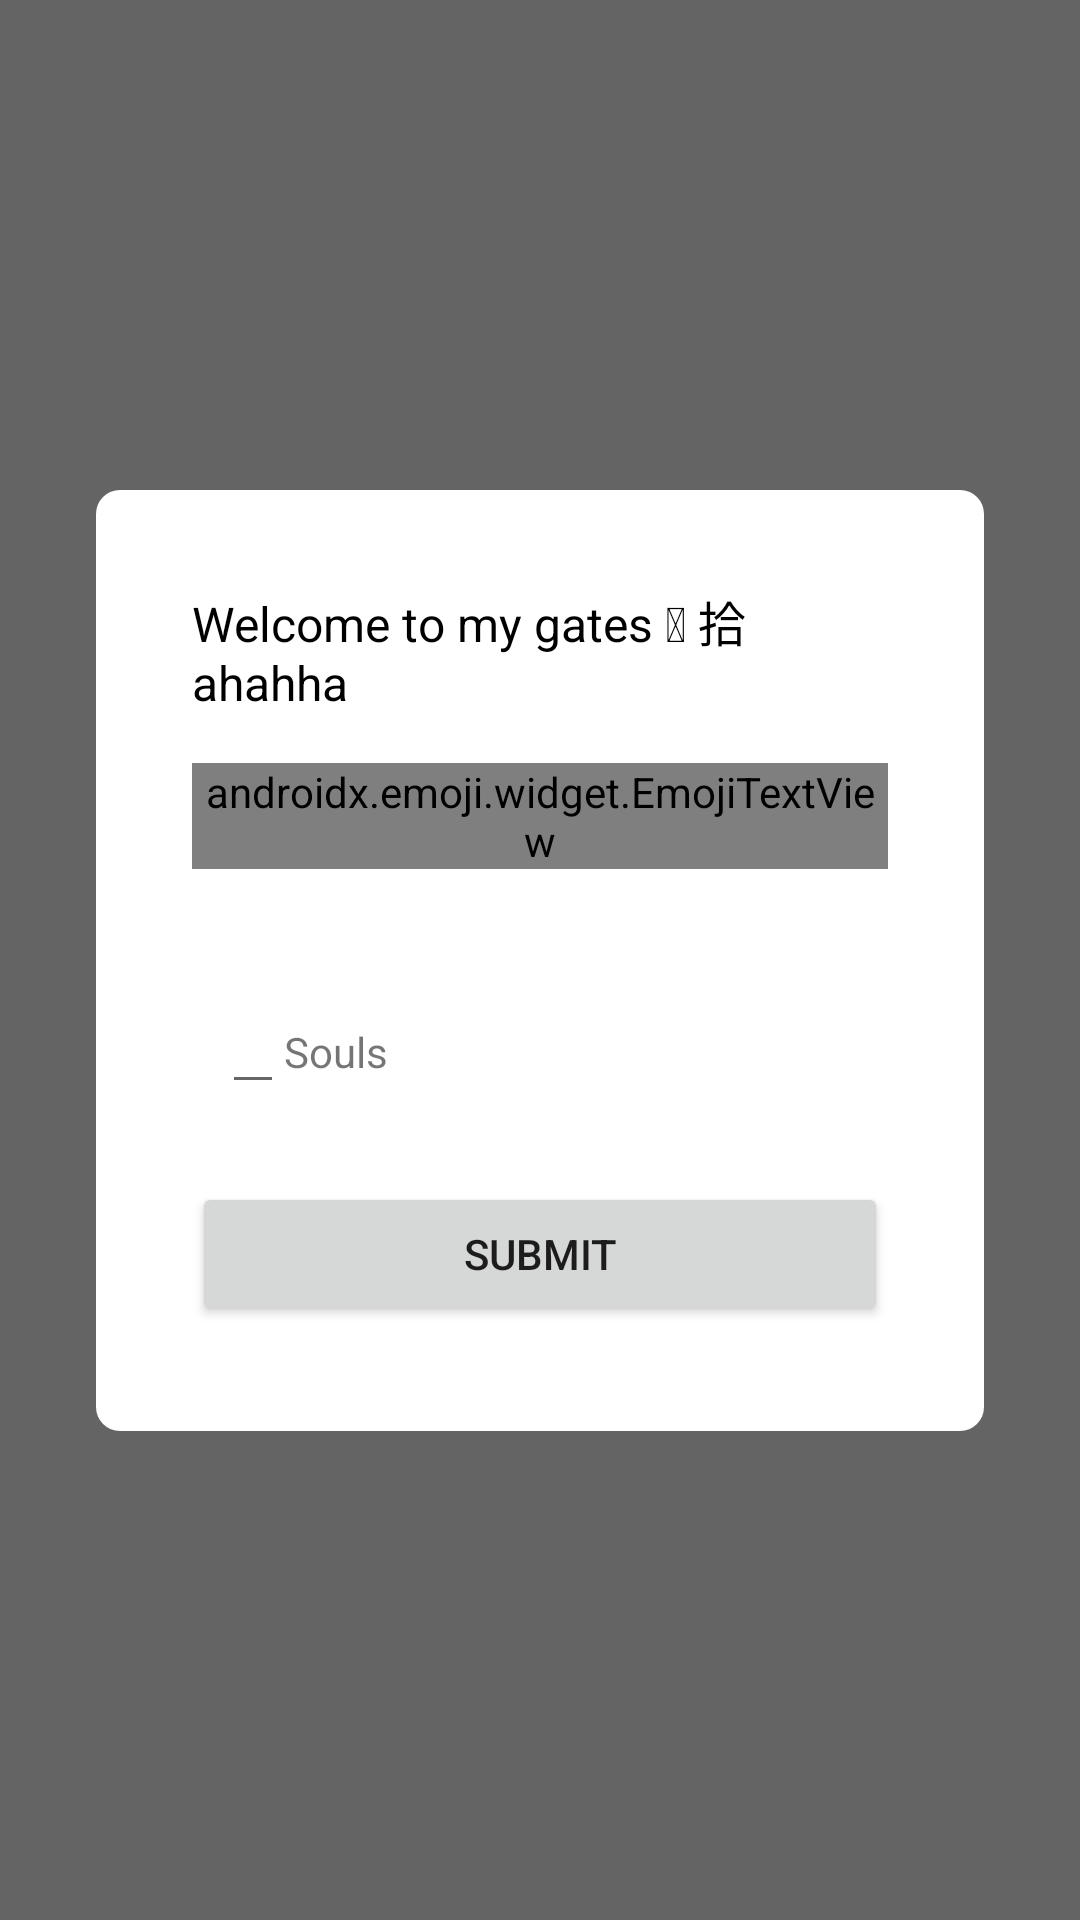

Here is an Android app screen rendered from its layout file. Give the layout XML and the strings, colors and styles it references.
<!-- AndroidManifest.xml: application theme AppTheme -->
<!-- res/layout/fragment_success_popup.xml -->
<?xml version="1.0" encoding="utf-8"?>
<layout xmlns:tools="http://schemas.android.com/tools"
    xmlns:android="http://schemas.android.com/apk/res/android"
    xmlns:app="http://schemas.android.com/apk/res-auto">

    <androidx.constraintlayout.widget.ConstraintLayout
        android:id="@+id/root"
        android:layout_width="match_parent"
        android:layout_height="match_parent"
        android:background="@color/backdrop_dark"
        android:clickable="true">

        <androidx.constraintlayout.widget.Guideline
            android:id="@+id/guideline_horizontal_top"
            android:layout_width="wrap_content"
            android:layout_height="wrap_content"
            android:orientation="horizontal"
            app:layout_constraintGuide_percent="0.1" />

        <androidx.constraintlayout.widget.ConstraintLayout
            android:id="@+id/dialog"
            android:layout_width="match_parent"
            android:layout_height="wrap_content"
            android:layout_marginStart="@dimen/dialog_container_margin"
            android:layout_marginEnd="@dimen/dialog_container_margin"
            android:background="@drawable/rounded_card_background"
            android:padding="32dp"
            app:layout_constraintBottom_toBottomOf="@+id/guideline_horizontal_bottom"
            app:layout_constraintEnd_toEndOf="parent"
            app:layout_constraintStart_toStartOf="parent"
            app:layout_constraintTop_toTopOf="@+id/guideline_horizontal_top">


            <TextView
                android:id="@+id/textView"
                android:layout_width="wrap_content"
                android:layout_height="wrap_content"
                android:background="@android:color/transparent"
                android:text="Welcome to my gates &#128516; &#129395; ahahha "
                android:textColor="@android:color/black"
                android:textSize="16sp"
                app:layout_constraintStart_toStartOf="parent"
                app:layout_constraintTop_toTopOf="parent" />


            <androidx.emoji.widget.EmojiTextView
                android:id="@+id/emojiTextView"
                android:layout_width="wrap_content"
                android:layout_height="wrap_content"
                android:layout_marginTop="16dp"
                android:background="@android:color/transparent"
                android:text="@string/how_many_souls"
                android:textColor="@android:color/black"
                android:textSize="16sp"
                app:layout_constraintStart_toStartOf="@+id/textView"
                app:layout_constraintTop_toBottomOf="@+id/textView" />


            <LinearLayout
                android:id="@+id/linearLayout"
                android:layout_width="wrap_content"
                android:layout_height="wrap_content"
                android:layout_marginTop="16dp"
                android:orientation="horizontal"
                android:padding="10dp"
                app:layout_constraintStart_toStartOf="@+id/textView"
                app:layout_constraintTop_toBottomOf="@+id/emojiTextView">

                <com.google.android.material.textfield.TextInputLayout
                    android:layout_width="match_parent"
                    android:layout_height="wrap_content">

                    <com.google.android.material.textfield.TextInputEditText
                        android:id="@+id/txt_amount"
                        android:layout_width="wrap_content"
                        android:layout_height="wrap_content"
                        android:inputType="numberDecimal" />

                </com.google.android.material.textfield.TextInputLayout>

                <TextView
                    android:layout_width="wrap_content"
                    android:layout_height="wrap_content"
                    android:text="Souls" />




            </LinearLayout>


            <Button
                android:id="@+id/btn_submit"
                android:layout_width="match_parent"
                android:layout_height="wrap_content"
                android:layout_marginTop="16dp"
                android:layout_marginBottom="3dp"
                android:text="@string/submit"
                android:visibility="visible"
                app:layout_constraintBottom_toBottomOf="parent"
                app:layout_constraintEnd_toEndOf="parent"
                app:layout_constraintStart_toStartOf="@+id/textView"
                app:layout_constraintTop_toBottomOf="@+id/linearLayout" />




        </androidx.constraintlayout.widget.ConstraintLayout>


        <androidx.constraintlayout.widget.Guideline
            android:id="@+id/guideline_horizontal_bottom"
            android:layout_width="wrap_content"
            android:layout_height="wrap_content"
            android:orientation="horizontal"
            app:layout_constraintGuide_percent="0.9" />
    </androidx.constraintlayout.widget.ConstraintLayout>


</layout>







    








































































<!-- resources referenced by this layout -->
<resources>
  <color name="backdrop_dark">#99000000</color>
  <dimen name="dialog_container_margin">32dp</dimen>
  <!-- drawable rounded_card_background (drawable) -->
  <?xml version="1.0" encoding="utf-8"?>
  <shape xmlns:android="http://schemas.android.com/apk/res/android"
    android:shape="rectangle">
    <corners android:radius="@dimen/card_corner_radius"/>
    <solid android:color="@color/colorSurface"/>
  </shape>
  <string name="how_many_souls">How many souls shall enter 😄 🥳 🥳 ?</string>
  <string name="submit">Submit</string>
  <style name="AppTheme" parent="Theme.AppCompat.Light.DarkActionBar">
          
          <item name="colorPrimary">@color/colorPrimary</item>
          <item name="colorPrimaryDark">@color/colorPrimaryDark</item>
          <item name="colorAccent">@color/colorPrimary</item>
  
          <item name="otpViewStyle">@style/OtpWidget.OtpView</item>
      </style>
  <dimen name="card_corner_radius">8dp</dimen>
  <color name="colorSurface">#FFFFFF</color>
  <color name="colorPrimary">#1A86FF</color>
  <color name="colorPrimaryDark">#1778E5</color>
  <style name="OtpWidget.OtpView" parent="Widget.AppCompat.EditText">
          <item name="android:background">@null</item>
          <item name="android:minHeight">0dp</item>
          <item name="android:maxLines">1</item>
      </style>
</resources>
